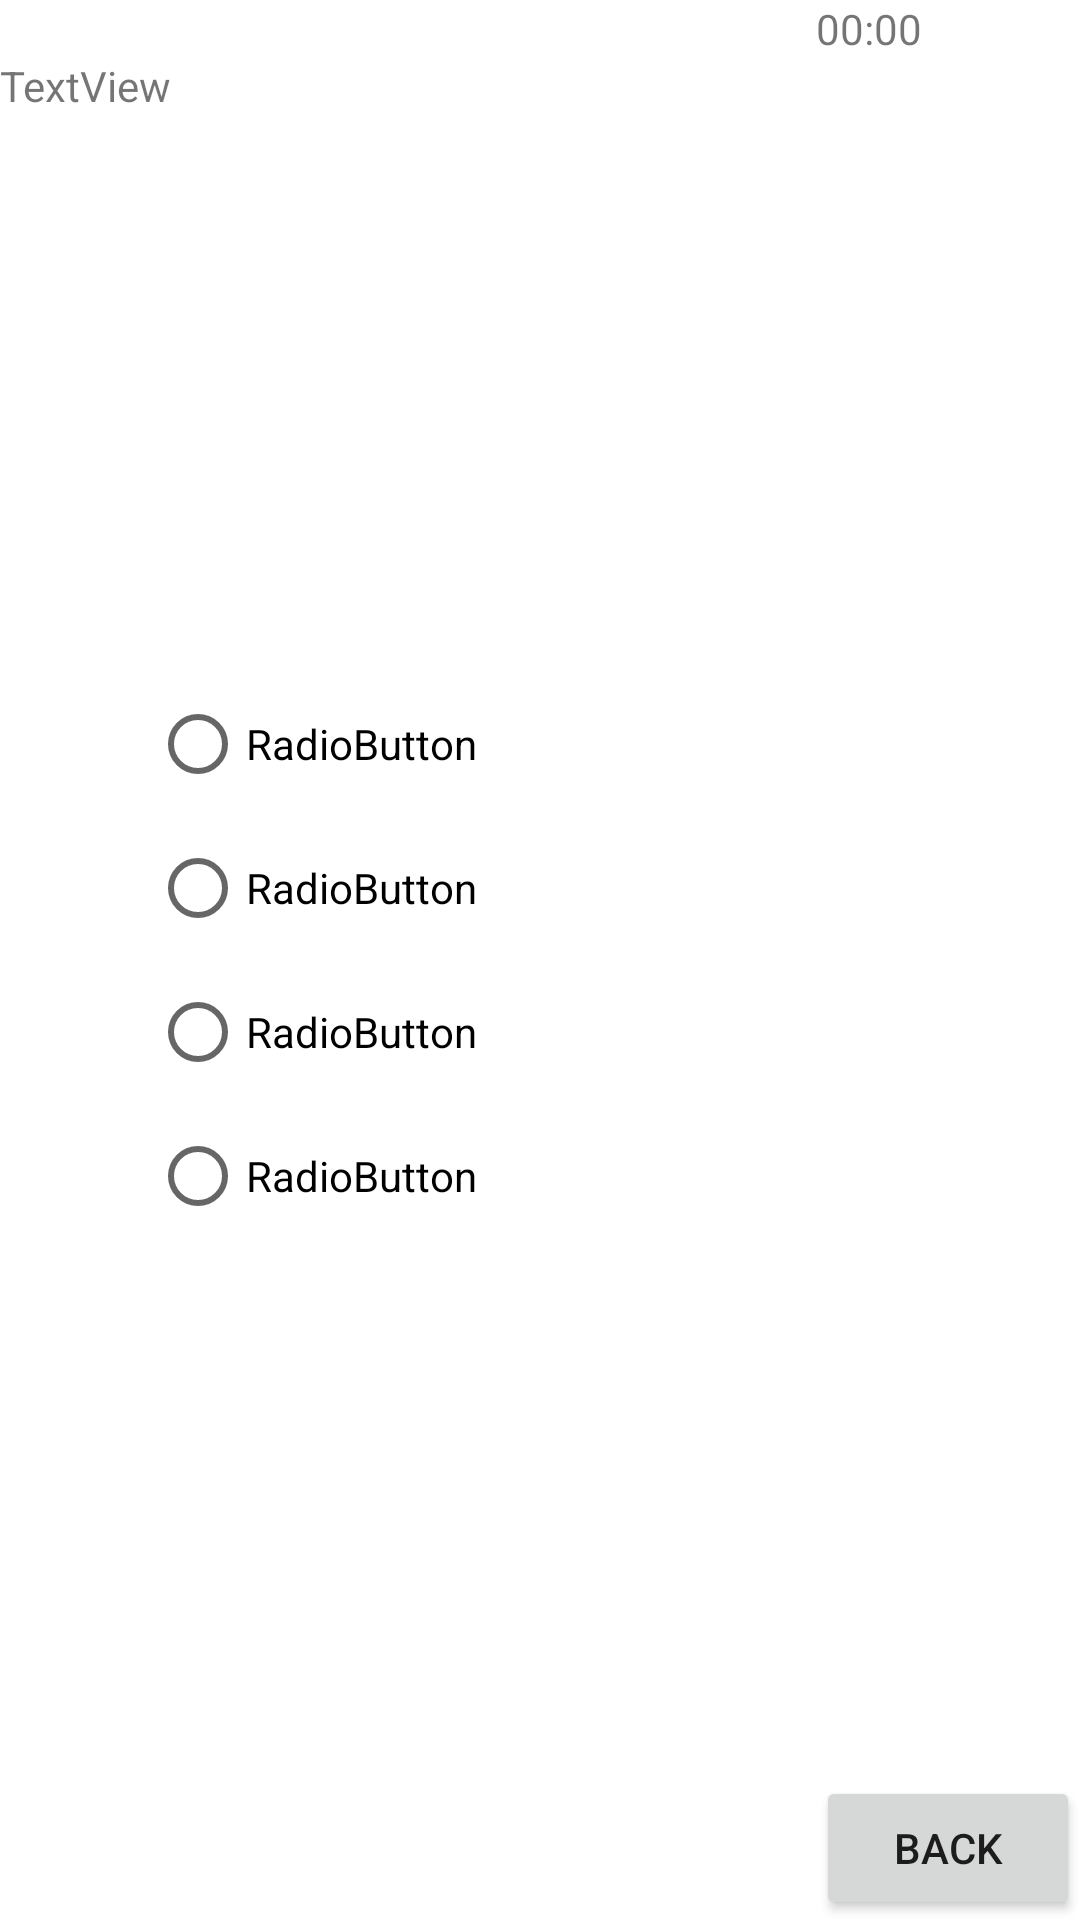

Reconstruct the res/layout file that produces this screen, plus the resources it refers to.
<!-- AndroidManifest.xml: fallback theme Theme.MaterialComponents.DayNight.NoActionBar -->
<!-- res/layout/next.xml -->
<?xml version="1.0" encoding="utf-8"?>
<RelativeLayout xmlns:android="http://schemas.android.com/apk/res/android"
    xmlns:android1="http://schemas.android.com/apk/res/android"
    android:layout_width="match_parent"
    android:layout_height="match_parent" >

    <Button
        android:id="@+id/backButton"
        android:layout_width="wrap_content"
        android:layout_height="wrap_content"
        android:layout_alignParentBottom="true"
        android:layout_alignParentRight="true"
        android:text="@string/back" >
    </Button>

    <TextView
        android:id="@+id/timeLabel"
        android:layout_width="wrap_content"
        android:layout_height="wrap_content"
        android:layout_alignParentRight="true"
        android:layout_alignParentTop="true"
        android1:layout_alignLeft="@+id/backButton"
        android:text="00:00"/>

    <RadioGroup
        android1:id="@+id/radioGroup1"
        android1:layout_width="wrap_content"
        android1:layout_height="wrap_content"
        android1:layout_centerHorizontal="true"
        android1:layout_centerVertical="true"
        android:layout_alignParentLeft="true"
        android:paddingLeft="50dip" >

        <RadioButton
            android1:id="@+id/radio0"
            android1:layout_width="wrap_content"
            android1:layout_height="wrap_content"
            android1:text="RadioButton" />

        <RadioButton
            android1:id="@+id/radio1"
            android1:layout_width="wrap_content"
            android1:layout_height="wrap_content"
            android1:text="RadioButton" />

        <RadioButton
            android1:id="@+id/radio2"
            android1:layout_width="wrap_content"
            android1:layout_height="wrap_content"
            android1:text="RadioButton" />
        
        <RadioButton
            android1:id="@+id/radio3"
            android1:layout_width="wrap_content"
            android1:layout_height="wrap_content"
            android1:text="RadioButton" />
    </RadioGroup>

    <TextView
        android1:id="@+id/textView1"
        android1:layout_width="match_parent"
        android1:layout_height="wrap_content"
        android1:layout_alignParentLeft="true"
        android1:layout_below="@+id/timeLabel"
        android1:text="TextView" />

</RelativeLayout>
<!-- resources referenced by this layout -->
<resources>
  <string name="back">Back</string>
</resources>
